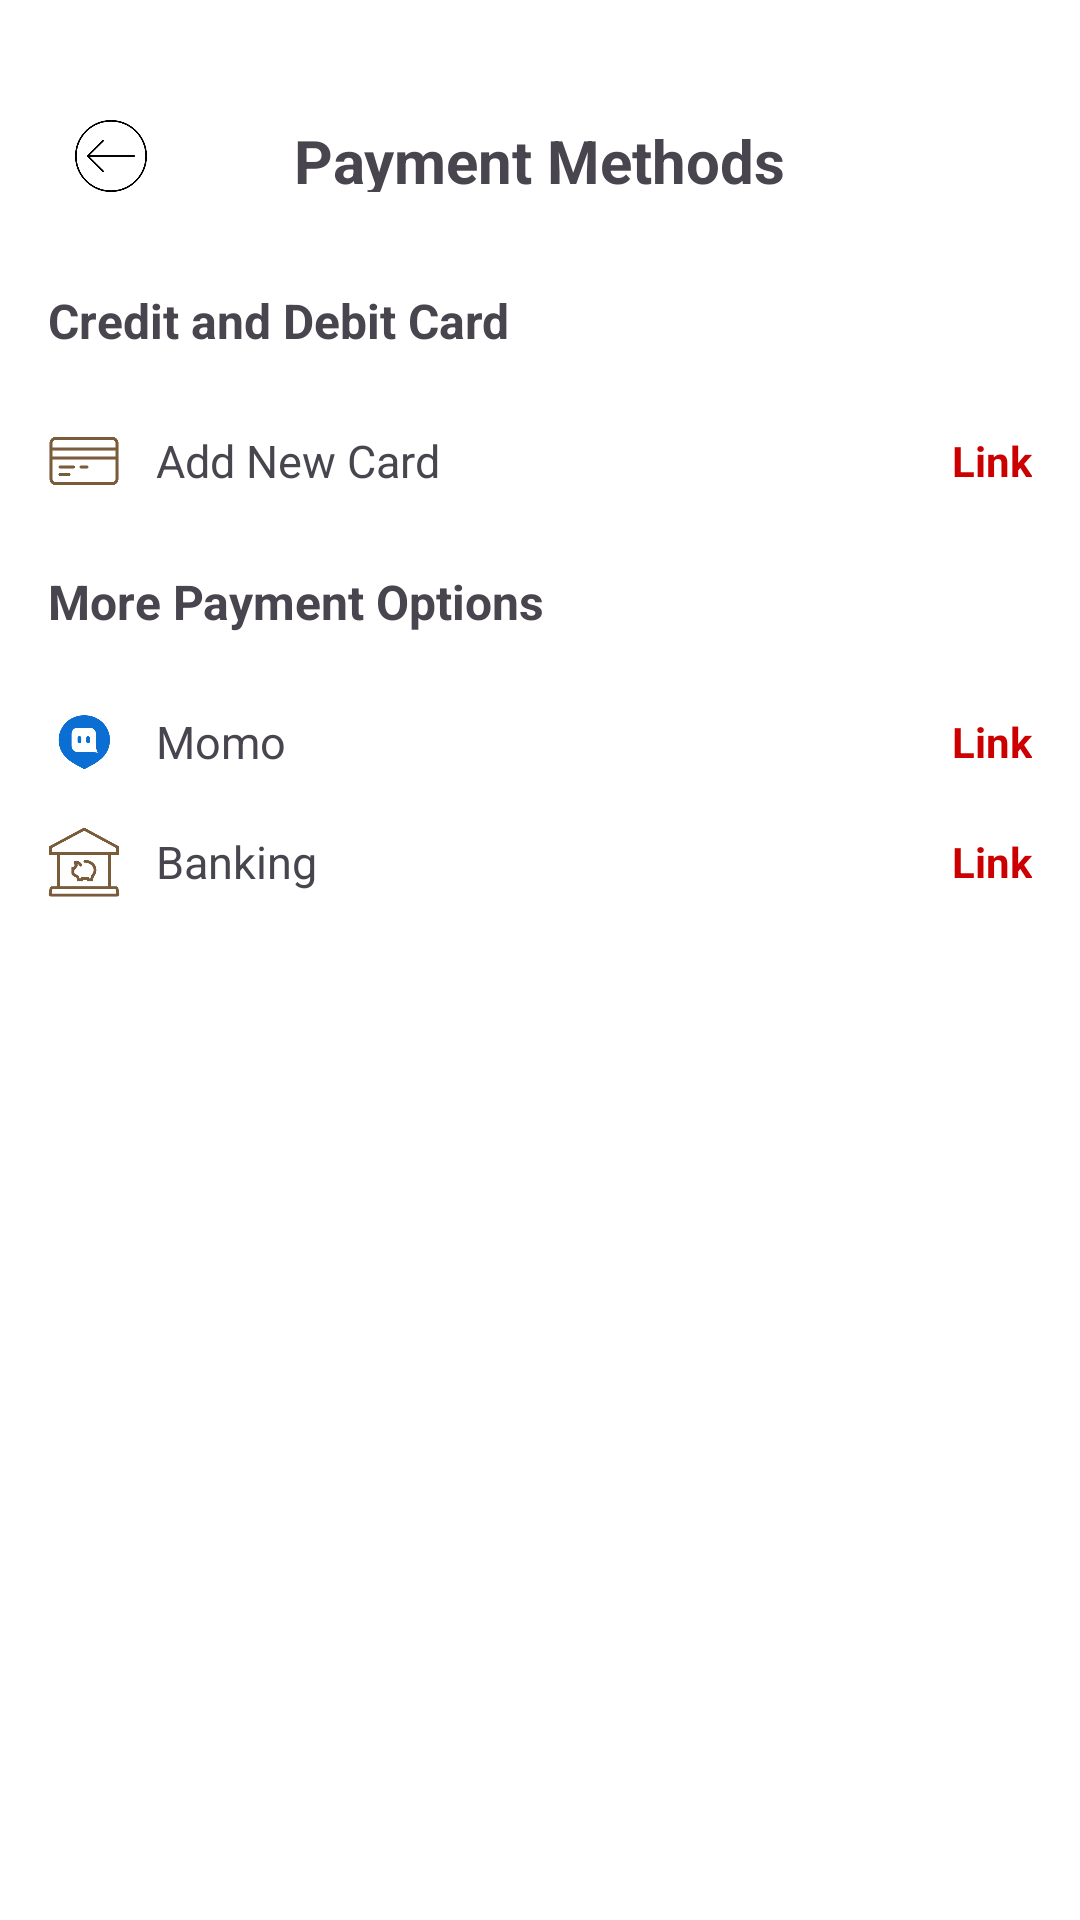

Produce the Android XML layout that renders to this screen, including the resource entries it uses.
<!-- AndroidManifest.xml: application theme Theme.Lustre -->
<!-- res/layout/activity_payment_method.xml -->
<?xml version="1.0" encoding="utf-8"?>
<LinearLayout xmlns:android="http://schemas.android.com/apk/res/android"
    xmlns:app="http://schemas.android.com/apk/res-auto"
    android:layout_width="match_parent"
    android:layout_height="match_parent"
    android:orientation="vertical"
    android:background="@android:color/white"
    android:paddingTop="24dp">


    <RelativeLayout
        android:layout_width="match_parent"
        android:layout_height="56dp"
        android:padding="16dp"
        android:paddingVertical="8dp">

        <ImageView
            android:id="@+id/btnBack"
            android:layout_width="42dp"
            android:layout_height="42dp"
            android:layout_alignParentStart="true"
            android:layout_centerVertical="true"
            android:src="@mipmap/ic_back" />

        <TextView
            android:layout_width="wrap_content"
            android:layout_height="wrap_content"
            android:layout_centerInParent="true"
            android:text="Payment Methods"
            android:textSize="20sp"
            android:textStyle="bold" />
    </RelativeLayout>


    <TextView
        android:layout_width="match_parent"
        android:layout_height="wrap_content"
        android:text="Credit and Debit Card"
        android:textStyle="bold"
        android:textSize="16sp"
        android:padding="16dp" />

    <LinearLayout
        android:layout_width="match_parent"
        android:layout_height="wrap_content"
        android:paddingHorizontal="16dp"
        android:paddingVertical="8dp"
        android:orientation="horizontal"
        android:gravity="center_vertical">

        <ImageView
            android:layout_width="24dp"
            android:layout_height="24dp"
            android:layout_marginEnd="12dp"
            app:srcCompat="@mipmap/ic_pay"
            app:tint="#7A5C3B" />

        <TextView
            android:layout_width="0dp"
            android:layout_height="wrap_content"
            android:layout_weight="1"
            android:text="Add New Card"
            android:textSize="15sp" />

        <TextView
            android:layout_width="wrap_content"
            android:layout_height="wrap_content"
            android:text="Link"
            android:textColor="@android:color/holo_red_dark"
            android:textStyle="bold" />
    </LinearLayout>


    <TextView
        android:layout_width="match_parent"
        android:layout_height="wrap_content"
        android:text="More Payment Options"
        android:textStyle="bold"
        android:textSize="16sp"
        android:padding="16dp" />


    <LinearLayout
        android:layout_width="match_parent"
        android:layout_height="wrap_content"
        android:paddingHorizontal="16dp"
        android:paddingVertical="8dp"
        android:orientation="horizontal"
        android:gravity="center_vertical">

        <ImageView
            android:layout_width="24dp"
            android:layout_height="24dp"
            android:layout_marginEnd="12dp"
            app:srcCompat="@mipmap/ic_momo" />

        <TextView
            android:layout_width="0dp"
            android:layout_height="wrap_content"
            android:layout_weight="1"
            android:text="Momo"
            android:textSize="15sp" />

        <TextView
            android:layout_width="wrap_content"
            android:layout_height="wrap_content"
            android:text="Link"
            android:textColor="@android:color/holo_red_dark"
            android:textStyle="bold" />
    </LinearLayout>

    <LinearLayout
        android:layout_width="match_parent"
        android:layout_height="wrap_content"
        android:paddingHorizontal="16dp"
        android:paddingVertical="8dp"
        android:orientation="horizontal"
        android:gravity="center_vertical">

        <ImageView
            android:layout_width="24dp"
            android:layout_height="24dp"
            android:layout_marginEnd="12dp"
            app:srcCompat="@mipmap/ic_banking"
            app:tint="#7A5C3B" />

        <TextView
            android:layout_width="0dp"
            android:layout_height="wrap_content"
            android:layout_weight="1"
            android:text="Banking"
            android:textSize="15sp" />

        <TextView
            android:layout_width="wrap_content"
            android:layout_height="wrap_content"
            android:text="Link"
            android:textColor="@android:color/holo_red_dark"
            android:textStyle="bold" />
    </LinearLayout>

</LinearLayout>
<!-- resources referenced by this layout -->
<resources>
  <!-- mipmap ic_back: png bitmap (mipmap-xhdpi, 7478 bytes) -->
  <!-- mipmap ic_banking: png bitmap (mipmap-hdpi, 5046 bytes) -->
  <!-- mipmap ic_momo: png bitmap (mipmap-hdpi, 6726 bytes) -->
  <!-- mipmap ic_pay: png bitmap (mipmap-hdpi, 2003 bytes) -->
  <style name="Theme.Lustre" parent="Base.Theme.Lustre" />
  <style name="Base.Theme.Lustre" parent="Theme.Material3.DayNight.NoActionBar">
          
          
          <item name="android:windowIsTranslucent">true</item>
      </style>
</resources>
